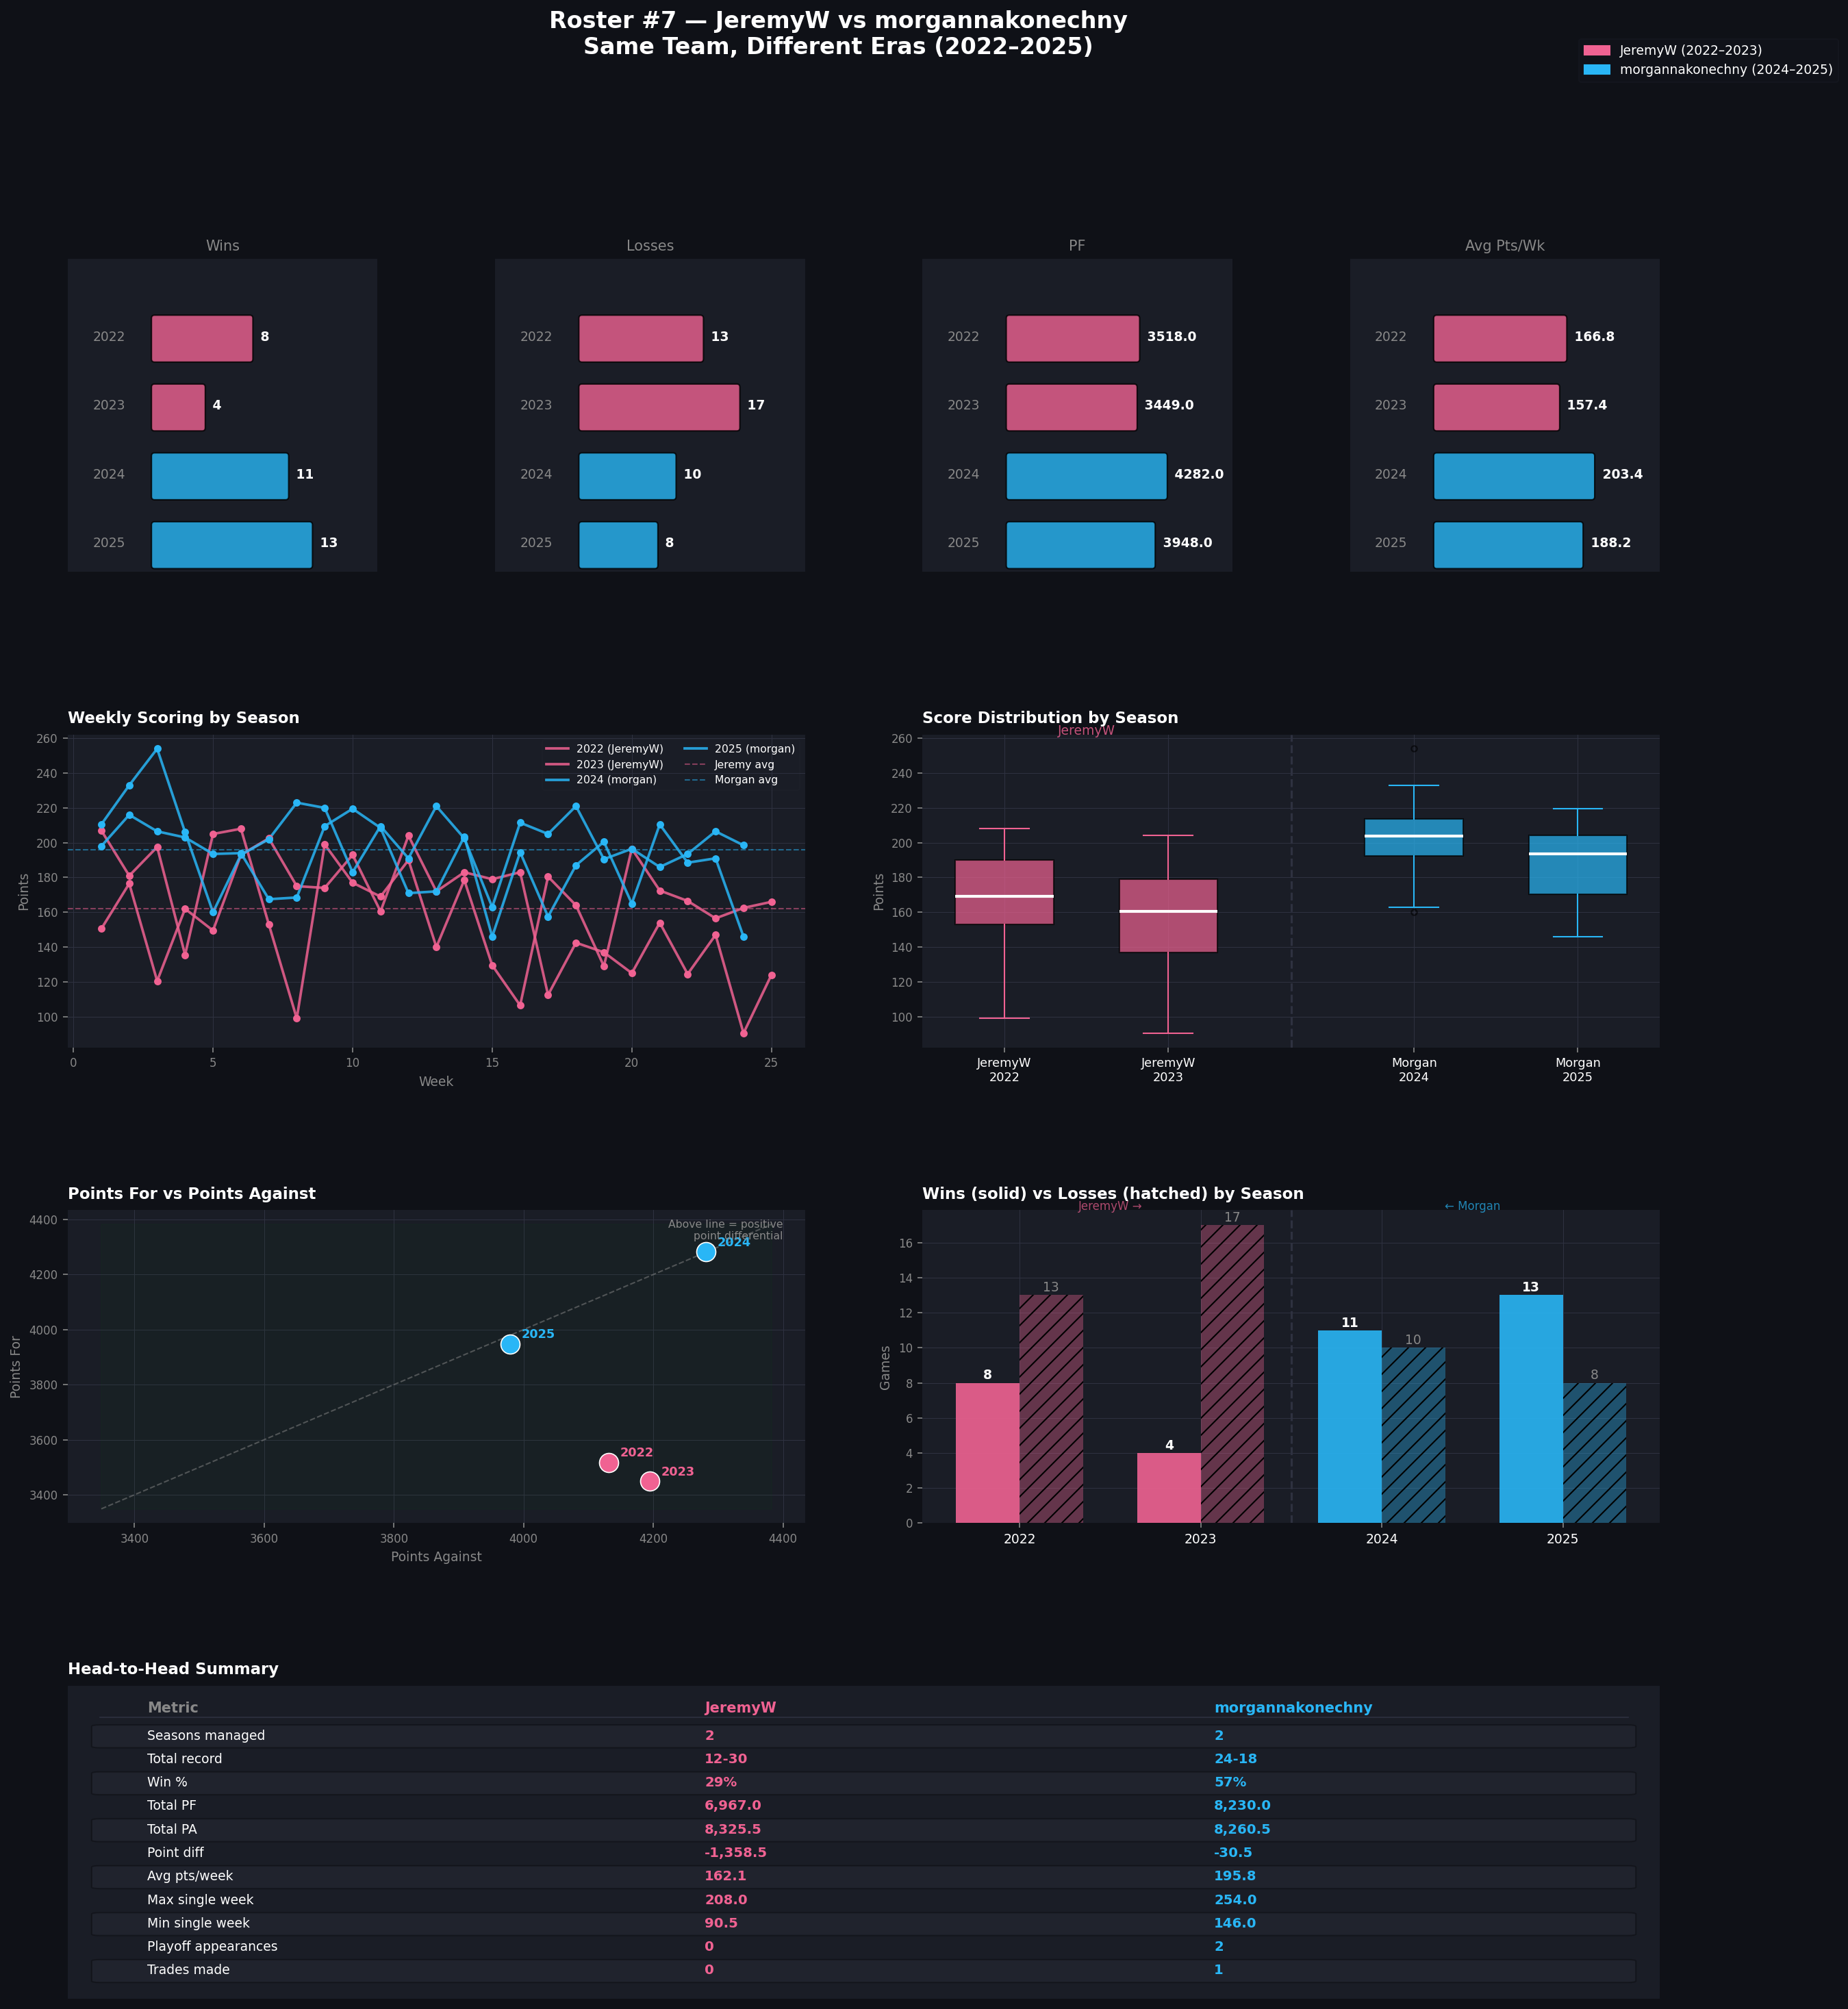

Source code (Python):
"""
team7_comparison.py
===================
"JeremyW vs morgannakonechny — Same Team, Different Eras"

Produces a multi-panel comparison chart for roster_id=7 across all 4 seasons
(2022-2025).  JeremyW managed in 2022-2023; morgannakonechny took over in
2024-2025.

Run with:
    uv run --with requests --with matplotlib --with numpy python3 team7_comparison.py

Output:  team7_comparison.png  (saved next to this script)
"""

import os
import sys
import requests
import numpy as np
import matplotlib
import matplotlib.pyplot as plt
import matplotlib.gridspec as gridspec
import matplotlib.patches as mpatches
from matplotlib.lines import Line2D

# ── Constants ─────────────────────────────────────────────────────────────────

BASE_URL = "https://api.sleeper.app/v1"
SCRIPT_DIR = os.path.dirname(os.path.abspath(__file__))
OUTPUT_PATH = os.path.join(SCRIPT_DIR, "team7_comparison.png")

# Roster ID we care about (same slot across all seasons)
TARGET_ROSTER_ID = 7

# Season definitions: (year_label, league_id, draft_id, total_weeks)
SEASONS = [
    ("2022", "819248226988314624",  "887431909352296448",  25),
    ("2023", "981579242393636864",  "981579242393636865",  25),
    ("2024", "1145596058320506880", "1145596058320506881", 24),
    ("2025", "1219479299124371456", "1219479299132768256", 24),
]

# Manager assignment: Jeremy ran 2022-2023, Morgan ran 2024-2025
JEREMY_YEARS  = {"2022", "2023"}
MORGAN_YEARS  = {"2024", "2025"}

JEREMY_NAME  = "JeremyW"
MORGAN_NAME  = "morgannakonechny"

JEREMY_COLOR = "#F06292"   # pink
MORGAN_COLOR = "#29B6F6"   # blue

# Dark theme palette
BG_COLOR    = "#0f1117"
PANEL_COLOR = "#1a1d26"
TEXT_COLOR  = "#e0e0e0"
DIM_COLOR   = "#777777"
GRID_COLOR  = "#2e3140"

# ── Helper: color by year ──────────────────────────────────────────────────────

def season_color(year: str) -> str:
    """Return the manager color for a given season year string."""
    return JEREMY_COLOR if year in JEREMY_YEARS else MORGAN_COLOR


def manager_for(year: str) -> str:
    """Return the manager display name for a given season year string."""
    return JEREMY_NAME if year in JEREMY_YEARS else MORGAN_NAME


# ── Data fetching ──────────────────────────────────────────────────────────────

def fetch_json(url: str) -> dict | list:
    """GET a Sleeper API endpoint and return parsed JSON, with minimal error handling."""
    resp = requests.get(url, timeout=30)
    resp.raise_for_status()
    return resp.json()


def get_roster7_owner(league_id: str) -> tuple[str, str]:
    """
    Return (owner_id, display_name) for roster_id=7 in the given league.
    Falls back to ('unknown', 'unknown') if not found.
    """
    users   = fetch_json(f"{BASE_URL}/league/{league_id}/users")
    rosters = fetch_json(f"{BASE_URL}/league/{league_id}/rosters")

    # Build owner_id → display_name map
    id_to_name = {u["user_id"]: u["display_name"] for u in users}

    for r in rosters:
        if r["roster_id"] == TARGET_ROSTER_ID:
            owner_id = r.get("owner_id", "unknown")
            return owner_id, id_to_name.get(owner_id, "unknown")

    return "unknown", "unknown"


def fetch_season_data(year: str, league_id: str, draft_id: str, total_weeks: int) -> dict:
    """
    Fetch everything we need for one season and return a structured dict:

    {
        "year":      str,
        "owner":     str,   # display name
        "wins":      int,
        "losses":    int,
        "ties":      int,
        "pf":        float,
        "pa":        float,
        "weekly":    list[float],   # actual scored weeks (non-zero)
        "playoff":   str | None,    # "winner" / "runner_up" / "appeared" / None
        "trades":    int,
        "picks":     list[dict],    # draft picks for roster 7
    }
    """
    print(f"  Fetching league {year} …")
    league  = fetch_json(f"{BASE_URL}/league/{league_id}")
    rosters = fetch_json(f"{BASE_URL}/league/{league_id}/rosters")
    users   = fetch_json(f"{BASE_URL}/league/{league_id}/users")

    id_to_name = {u["user_id"]: u["display_name"] for u in users}

    # Find roster 7
    roster7 = next((r for r in rosters if r["roster_id"] == TARGET_ROSTER_ID), None)
    if roster7 is None:
        raise ValueError(f"Roster {TARGET_ROSTER_ID} not found in league {league_id}")

    owner_id    = roster7.get("owner_id", "unknown")
    owner_name  = id_to_name.get(owner_id, "unknown")

    # Record from roster settings (Sleeper stores cumulative W/L/PF/PA there)
    settings = roster7.get("settings", {})
    wins    = settings.get("wins",   0)
    losses  = settings.get("losses", 0)
    ties    = settings.get("ties",   0)
    pf      = settings.get("fpts",   0) + settings.get("fpts_decimal", 0) / 100
    pa      = settings.get("fpts_against", 0) + settings.get("fpts_against_decimal", 0) / 100

    # Weekly scores — iterate all regular-season matchups
    weekly_scores: list[float] = []
    print(f"    Fetching matchups for {total_weeks} weeks …")
    for week in range(1, total_weeks + 1):
        matchups = fetch_json(f"{BASE_URL}/league/{league_id}/matchups/{week}")
        for m in matchups:
            if m["roster_id"] == TARGET_ROSTER_ID:
                pts = m.get("points", 0.0) or 0.0
                if pts > 0:
                    weekly_scores.append(float(pts))
                break

    # Playoff result — check winners bracket
    playoff_result = None
    try:
        brackets = fetch_json(f"{BASE_URL}/league/{league_id}/winners_bracket")
        # Find the highest-round match roster 7 appeared in
        r7_rounds: list[int] = []
        for match in brackets:
            if TARGET_ROSTER_ID in (match.get("t1"), match.get("t2")):
                r7_rounds.append(match.get("r", 0))
        if r7_rounds:
            playoff_result = "appeared"
            max_round = max(r7_rounds)
            # Check if they won the championship match (typically the final round)
            for match in brackets:
                if match.get("r") == max_round and match.get("w") == TARGET_ROSTER_ID:
                    playoff_result = "winner"
                    break
                elif match.get("r") == max_round and TARGET_ROSTER_ID in (match.get("t1"), match.get("t2")):
                    playoff_result = "runner_up"
    except Exception:
        pass  # Bracket data not available

    # Trade count for this roster
    trade_count = 0
    try:
        transactions = fetch_json(f"{BASE_URL}/league/{league_id}/transactions/1")
        # Transactions endpoint only returns one round at a time; aggregate across all weeks
        all_trades: list[dict] = []
        for wk in range(1, total_weeks + 1):
            txns = fetch_json(f"{BASE_URL}/league/{league_id}/transactions/{wk}")
            for t in txns:
                if t.get("type") == "trade":
                    roster_ids = t.get("roster_ids", [])
                    if TARGET_ROSTER_ID in roster_ids:
                        all_trades.append(t)
        # De-duplicate by transaction id
        seen = set()
        for t in all_trades:
            tid = t.get("transaction_id")
            if tid not in seen:
                seen.add(tid)
                trade_count += 1
    except Exception:
        pass

    # Draft picks for this roster
    picks: list[dict] = []
    try:
        draft_picks = fetch_json(f"{BASE_URL}/draft/{draft_id}/picks")
        picks = [p for p in draft_picks if p.get("roster_id") == TARGET_ROSTER_ID]
    except Exception:
        pass

    return {
        "year":    year,
        "owner":   owner_name,
        "wins":    wins,
        "losses":  losses,
        "ties":    ties,
        "pf":      pf,
        "pa":      pa,
        "weekly":  weekly_scores,
        "playoff": playoff_result,
        "trades":  trade_count,
        "picks":   picks,
    }


# ── Chart building ─────────────────────────────────────────────────────────────

def style_ax(ax: plt.Axes, title: str = "") -> None:
    """Apply the dark panel style to an axis."""
    ax.set_facecolor(PANEL_COLOR)
    for spine in ax.spines.values():
        spine.set_color(GRID_COLOR)
    ax.tick_params(colors=TEXT_COLOR, labelsize=8)
    ax.xaxis.label.set_color(TEXT_COLOR)
    ax.yaxis.label.set_color(TEXT_COLOR)
    if title:
        ax.set_title(title, color=TEXT_COLOR, fontsize=10, fontweight="bold", pad=8)
    ax.grid(color=GRID_COLOR, linewidth=0.5, zorder=0)
    ax.set_axisbelow(True)


def build_stat_card(ax: plt.Axes, label: str, values: list[float],
                    years: list[str], fmt: str = "{:.0f}") -> None:
    """
    Row 0 panels: horizontal bar per season colored by manager.
    `label` is the metric name (e.g., 'Wins').
    """
    colors = [season_color(y) for y in years]
    y_pos  = range(len(years))

    bars = ax.barh(list(y_pos), values, color=colors, height=0.55, zorder=3)

    # Value labels inside/outside the bars
    max_val = max(values) if values else 1
    for bar, val, yr in zip(bars, values, years):
        x_label = val + max_val * 0.02
        ax.text(x_label, bar.get_y() + bar.get_height() / 2,
                fmt.format(val),
                va="center", ha="left", fontsize=8, color=TEXT_COLOR)

    ax.set_yticks(list(y_pos))
    ax.set_yticklabels(years, color=TEXT_COLOR, fontsize=9)
    ax.set_xlim(0, max_val * 1.25)
    ax.invert_yaxis()
    style_ax(ax, label)


def build_weekly_line(ax: plt.Axes, season_data: list[dict]) -> None:
    """
    Row 1 left: weekly scoring line chart.
    Each season is its own line; dashed horizontal lines show per-manager averages.
    """
    line_styles = ["-", "--", "-.", ":"]

    jeremy_scores: list[float] = []
    morgan_scores: list[float] = []

    for i, sd in enumerate(season_data):
        yr    = sd["year"]
        wkly  = sd["weekly"]
        color = season_color(yr)
        ls    = line_styles[i % len(line_styles)]
        ax.plot(range(1, len(wkly) + 1), wkly,
                color=color, linewidth=1.6, linestyle=ls,
                label=yr, zorder=3, marker="o", markersize=2.5)
        if yr in JEREMY_YEARS:
            jeremy_scores.extend(wkly)
        else:
            morgan_scores.extend(wkly)

    # Per-manager average dashed lines
    if jeremy_scores:
        j_avg = np.mean(jeremy_scores)
        ax.axhline(j_avg, color=JEREMY_COLOR, linestyle="--",
                   linewidth=1.2, alpha=0.7,
                   label=f"{JEREMY_NAME} avg ({j_avg:.1f})")
    if morgan_scores:
        m_avg = np.mean(morgan_scores)
        ax.axhline(m_avg, color=MORGAN_COLOR, linestyle="--",
                   linewidth=1.2, alpha=0.7,
                   label=f"{MORGAN_NAME} avg ({m_avg:.1f})")

    ax.set_xlabel("Week", color=TEXT_COLOR, fontsize=9)
    ax.set_ylabel("Points", color=TEXT_COLOR, fontsize=9)
    ax.legend(fontsize=7.5, facecolor=PANEL_COLOR, labelcolor=TEXT_COLOR,
              edgecolor=GRID_COLOR, loc="upper right")
    style_ax(ax, "Weekly Scoring — All Seasons")


def build_boxplots(ax: plt.Axes, season_data: list[dict]) -> None:
    """
    Row 1 right: one box per season colored by manager, with a vertical divider
    between Jeremy (2022-23) and Morgan (2024-25) eras.
    """
    all_data  = [sd["weekly"] for sd in season_data]
    years     = [sd["year"]   for sd in season_data]
    colors    = [season_color(y) for y in years]
    positions = list(range(1, len(years) + 1))

    bp = ax.boxplot(all_data, positions=positions, patch_artist=True,
                    widths=0.5,
                    medianprops={"color": "white", "linewidth": 2},
                    whiskerprops={"color": DIM_COLOR},
                    capprops={"color": DIM_COLOR},
                    flierprops={"markerfacecolor": DIM_COLOR,
                                "marker": "o", "markersize": 4})

    for patch, color in zip(bp["boxes"], colors):
        patch.set_facecolor(color)
        patch.set_alpha(0.75)

    # Era divider between pos 2 and 3
    ax.axvline(2.5, color="#555566", linewidth=1.5, linestyle="--", alpha=0.8)

    ax.set_xticks(positions)
    ax.set_xticklabels(years, color=TEXT_COLOR, fontsize=9)
    ax.set_ylabel("Points", color=TEXT_COLOR, fontsize=9)

    # Era labels at the top
    ax.text(1.5, ax.get_ylim()[1] if ax.get_ylim()[1] != 1.0 else 200,
            JEREMY_NAME, color=JEREMY_COLOR, fontsize=8,
            ha="center", va="bottom", fontweight="bold")
    ax.text(3.5, ax.get_ylim()[1] if ax.get_ylim()[1] != 1.0 else 200,
            MORGAN_NAME, color=MORGAN_COLOR, fontsize=8,
            ha="center", va="bottom", fontweight="bold")

    style_ax(ax, "Score Distribution by Season")


def build_pf_pa_scatter(ax: plt.Axes, season_data: list[dict]) -> None:
    """
    Row 2 left: PF vs PA scatter.  One dot per season, labeled by year.
    Diagonal 'break-even' line at PF==PA.
    """
    pf_vals = [sd["pf"] for sd in season_data]
    pa_vals = [sd["pa"] for sd in season_data]
    years   = [sd["year"] for sd in season_data]

    all_vals = pf_vals + pa_vals
    vmin = min(all_vals) * 0.97
    vmax = max(all_vals) * 1.03

    # Break-even diagonal
    ax.plot([vmin, vmax], [vmin, vmax],
            color=DIM_COLOR, linewidth=1.2, linestyle="--",
            alpha=0.6, label="Break even", zorder=2)

    for pf, pa, yr in zip(pf_vals, pa_vals, years):
        color = season_color(yr)
        ax.scatter(pa, pf, color=color, s=120, zorder=4)
        ax.annotate(yr, (pa, pf),
                    textcoords="offset points", xytext=(8, 4),
                    color=color, fontsize=9, fontweight="bold")

    ax.set_xlabel("Points Against (PA)", color=TEXT_COLOR, fontsize=9)
    ax.set_ylabel("Points For (PF)",     color=TEXT_COLOR, fontsize=9)
    ax.set_xlim(vmin, vmax)
    ax.set_ylim(vmin, vmax)
    ax.legend(fontsize=8, facecolor=PANEL_COLOR, labelcolor=TEXT_COLOR,
              edgecolor=GRID_COLOR)
    style_ax(ax, "PF vs PA by Season")


def build_wins_losses_bar(ax: plt.Axes, season_data: list[dict]) -> None:
    """
    Row 2 right: grouped bar chart — Wins (solid) and Losses (hatched) per season.
    Vertical divider between the two manager eras.
    """
    years    = [sd["year"]   for sd in season_data]
    wins_v   = [sd["wins"]   for sd in season_data]
    losses_v = [sd["losses"] for sd in season_data]
    colors   = [season_color(y) for y in years]

    x     = np.arange(len(years))
    width = 0.35

    for i, (yr, w, l, c) in enumerate(zip(years, wins_v, losses_v, colors)):
        ax.bar(x[i] - width / 2, w, width, color=c, alpha=0.85,
               zorder=3, label=f"{yr} W" if i == 0 else "_")
        ax.bar(x[i] + width / 2, l, width, color=c, alpha=0.45,
               hatch="//", edgecolor=c, zorder=3)

    # Era divider between 2023 and 2024 (between index 1 and 2)
    ax.axvline(1.5, color="#555566", linewidth=1.5, linestyle="--", alpha=0.8)

    ax.set_xticks(x)
    ax.set_xticklabels(years, color=TEXT_COLOR, fontsize=9)
    ax.set_ylabel("Games", color=TEXT_COLOR, fontsize=9)

    # Custom legend
    win_patch  = mpatches.Patch(facecolor="#aaaaaa", label="Wins  (solid)")
    loss_patch = mpatches.Patch(facecolor="#aaaaaa", hatch="//",
                                edgecolor="#888888", label="Losses (hatched)")
    ax.legend(handles=[win_patch, loss_patch], fontsize=8,
              facecolor=PANEL_COLOR, labelcolor=TEXT_COLOR, edgecolor=GRID_COLOR)
    style_ax(ax, "Wins vs Losses by Season")


def build_summary_table(ax: plt.Axes, season_data: list[dict]) -> None:
    """
    Row 3: head-to-head summary table comparing both managers side by side.
    Aggregates stats for Jeremy (2022-23) and Morgan (2024-25).
    """
    def agg(years_set: set) -> dict:
        sds = [sd for sd in season_data if sd["year"] in years_set]
        if not sds:
            return {}
        all_weekly = [w for sd in sds for w in sd["weekly"]]
        total_w = sum(sd["wins"]   for sd in sds)
        total_l = sum(sd["losses"] for sd in sds)
        total_pf = sum(sd["pf"] for sd in sds)
        total_pa = sum(sd["pa"] for sd in sds)
        return {
            "seasons":    len(sds),
            "record":     f"{total_w}W – {total_l}L",
            "win_pct":    f"{total_w / max(total_w + total_l, 1) * 100:.1f}%",
            "total_pf":   f"{total_pf:,.1f}",
            "total_pa":   f"{total_pa:,.1f}",
            "pt_diff":    f"{total_pf - total_pa:+,.1f}",
            "avg_pts":    f"{np.mean(all_weekly):.2f}" if all_weekly else "—",
            "max_wk":     f"{max(all_weekly):.2f}"    if all_weekly else "—",
            "min_wk":     f"{min(all_weekly):.2f}"    if all_weekly else "—",
            "playoffs":   sum(1 for sd in sds if sd["playoff"] is not None),
            "trades":     sum(sd["trades"] for sd in sds),
        }

    j = agg(JEREMY_YEARS)
    m = agg(MORGAN_YEARS)

    metrics = [
        ("Seasons managed",    "seasons"),
        ("Total record",       "record"),
        ("Win %",              "win_pct"),
        ("Total PF",           "total_pf"),
        ("Total PA",           "total_pa"),
        ("Point differential", "pt_diff"),
        ("Avg pts / week",     "avg_pts"),
        ("Max single week",    "max_wk"),
        ("Min single week",    "min_wk"),
        ("Playoff appearances","playoffs"),
        ("Trades made",        "trades"),
    ]

    # Build table data: [metric, Jeremy value, Morgan value]
    cell_text = [[label, str(j.get(key, "—")), str(m.get(key, "—"))]
                 for label, key in metrics]

    col_labels  = ["Metric", JEREMY_NAME, MORGAN_NAME]
    col_colors  = [PANEL_COLOR, JEREMY_COLOR + "55", MORGAN_COLOR + "55"]
    cell_colors = []
    for row in cell_text:
        cell_colors.append([PANEL_COLOR, JEREMY_COLOR + "22", MORGAN_COLOR + "22"])

    ax.axis("off")
    tbl = ax.table(
        cellText=cell_text,
        colLabels=col_labels,
        cellLoc="center",
        loc="center",
    )
    tbl.auto_set_font_size(False)
    tbl.set_fontsize(9.5)
    tbl.scale(1, 1.7)

    # Style header row
    for col_idx, color in enumerate([PANEL_COLOR, JEREMY_COLOR, MORGAN_COLOR]):
        cell = tbl[0, col_idx]
        cell.set_facecolor(color)
        cell.set_text_props(color="white" if color != PANEL_COLOR else TEXT_COLOR,
                            fontweight="bold")

    # Style data rows
    for row_idx in range(1, len(metrics) + 1):
        tbl[row_idx, 0].set_facecolor(PANEL_COLOR)
        tbl[row_idx, 0].set_text_props(color=TEXT_COLOR)
        tbl[row_idx, 1].set_facecolor(JEREMY_COLOR + "22")
        tbl[row_idx, 1].set_text_props(color=JEREMY_COLOR)
        tbl[row_idx, 2].set_facecolor(MORGAN_COLOR + "22")
        tbl[row_idx, 2].set_text_props(color=MORGAN_COLOR)
        # Alternate row shading for readability
        if row_idx % 2 == 0:
            tbl[row_idx, 0].set_facecolor("#222535")
            tbl[row_idx, 1].set_facecolor(JEREMY_COLOR + "33")
            tbl[row_idx, 2].set_facecolor(MORGAN_COLOR + "33")

    ax.set_title("Head-to-Head Summary", color=TEXT_COLOR,
                 fontsize=11, fontweight="bold", pad=12)


# ── Main ───────────────────────────────────────────────────────────────────────

def main() -> None:
    print("=" * 60)
    print("Team 7 Comparison: JeremyW vs morgannakonechny")
    print("=" * 60)

    # ── 1. Fetch all season data ──────────────────────────────────────────────
    all_season_data: list[dict] = []
    for year, league_id, draft_id, total_weeks in SEASONS:
        sd = fetch_season_data(year, league_id, draft_id, total_weeks)
        print(f"  {year}: {sd['owner']}  |  {sd['wins']}W-{sd['losses']}L  "
              f"|  PF={sd['pf']:.1f}  PA={sd['pa']:.1f}  "
              f"|  {len(sd['weekly'])} weeks scored")
        all_season_data.append(sd)

    years = [sd["year"] for sd in all_season_data]

    # ── 2. Build figure ───────────────────────────────────────────────────────
    fig = plt.figure(figsize=(20, 22), facecolor=BG_COLOR)
    fig.patch.set_facecolor(BG_COLOR)

    gs = gridspec.GridSpec(
        4, 4,
        figure=fig,
        hspace=0.48,
        wspace=0.35,
        height_ratios=[1, 1.4, 1.4, 1.1],
    )

    # ── Row 0: Four stat card panels ─────────────────────────────────────────
    metrics_row0 = [
        ("Wins",       [sd["wins"]   for sd in all_season_data], "{:.0f}"),
        ("Losses",     [sd["losses"] for sd in all_season_data], "{:.0f}"),
        ("Points For", [sd["pf"]     for sd in all_season_data], "{:,.0f}"),
        ("Avg Pts/Wk", [np.mean(sd["weekly"]) if sd["weekly"] else 0
                        for sd in all_season_data], "{:.1f}"),
    ]

    for col, (label, values, fmt) in enumerate(metrics_row0):
        ax = fig.add_subplot(gs[0, col])
        build_stat_card(ax, label, values, years, fmt)

    # ── Row 1: Weekly line (left) + Box plots (right) ────────────────────────
    ax_line = fig.add_subplot(gs[1, 0:2])
    build_weekly_line(ax_line, all_season_data)

    ax_box = fig.add_subplot(gs[1, 2:4])
    build_boxplots(ax_box, all_season_data)

    # ── Row 2: PF vs PA scatter (left) + Wins/Losses bar (right) ────────────
    ax_scatter = fig.add_subplot(gs[2, 0:2])
    build_pf_pa_scatter(ax_scatter, all_season_data)

    ax_wl = fig.add_subplot(gs[2, 2:4])
    build_wins_losses_bar(ax_wl, all_season_data)

    # ── Row 3: Summary table ──────────────────────────────────────────────────
    ax_table = fig.add_subplot(gs[3, :])
    build_summary_table(ax_table, all_season_data)

    # ── Title & legend ────────────────────────────────────────────────────────
    fig.suptitle(
        "JeremyW vs morgannakonechny — Same Team, Different Eras  (Roster #7)",
        fontsize=16, fontweight="bold", color=TEXT_COLOR, y=0.995,
    )

    # Global manager color legend below the title
    jeremy_patch = mpatches.Patch(color=JEREMY_COLOR, label=f"{JEREMY_NAME}  (2022–2023)")
    morgan_patch = mpatches.Patch(color=MORGAN_COLOR, label=f"{MORGAN_NAME}  (2024–2025)")
    fig.legend(handles=[jeremy_patch, morgan_patch],
               loc="upper right", bbox_to_anchor=(0.98, 0.99),
               fontsize=9, facecolor=PANEL_COLOR, labelcolor=TEXT_COLOR,
               edgecolor=GRID_COLOR, framealpha=0.9)

    # ── Save ──────────────────────────────────────────────────────────────────
    plt.savefig(OUTPUT_PATH, dpi=150, bbox_inches="tight", facecolor=BG_COLOR)
    print(f"\nSaved to {OUTPUT_PATH}")
    print("Done.")


if __name__ == "__main__":
    main()
